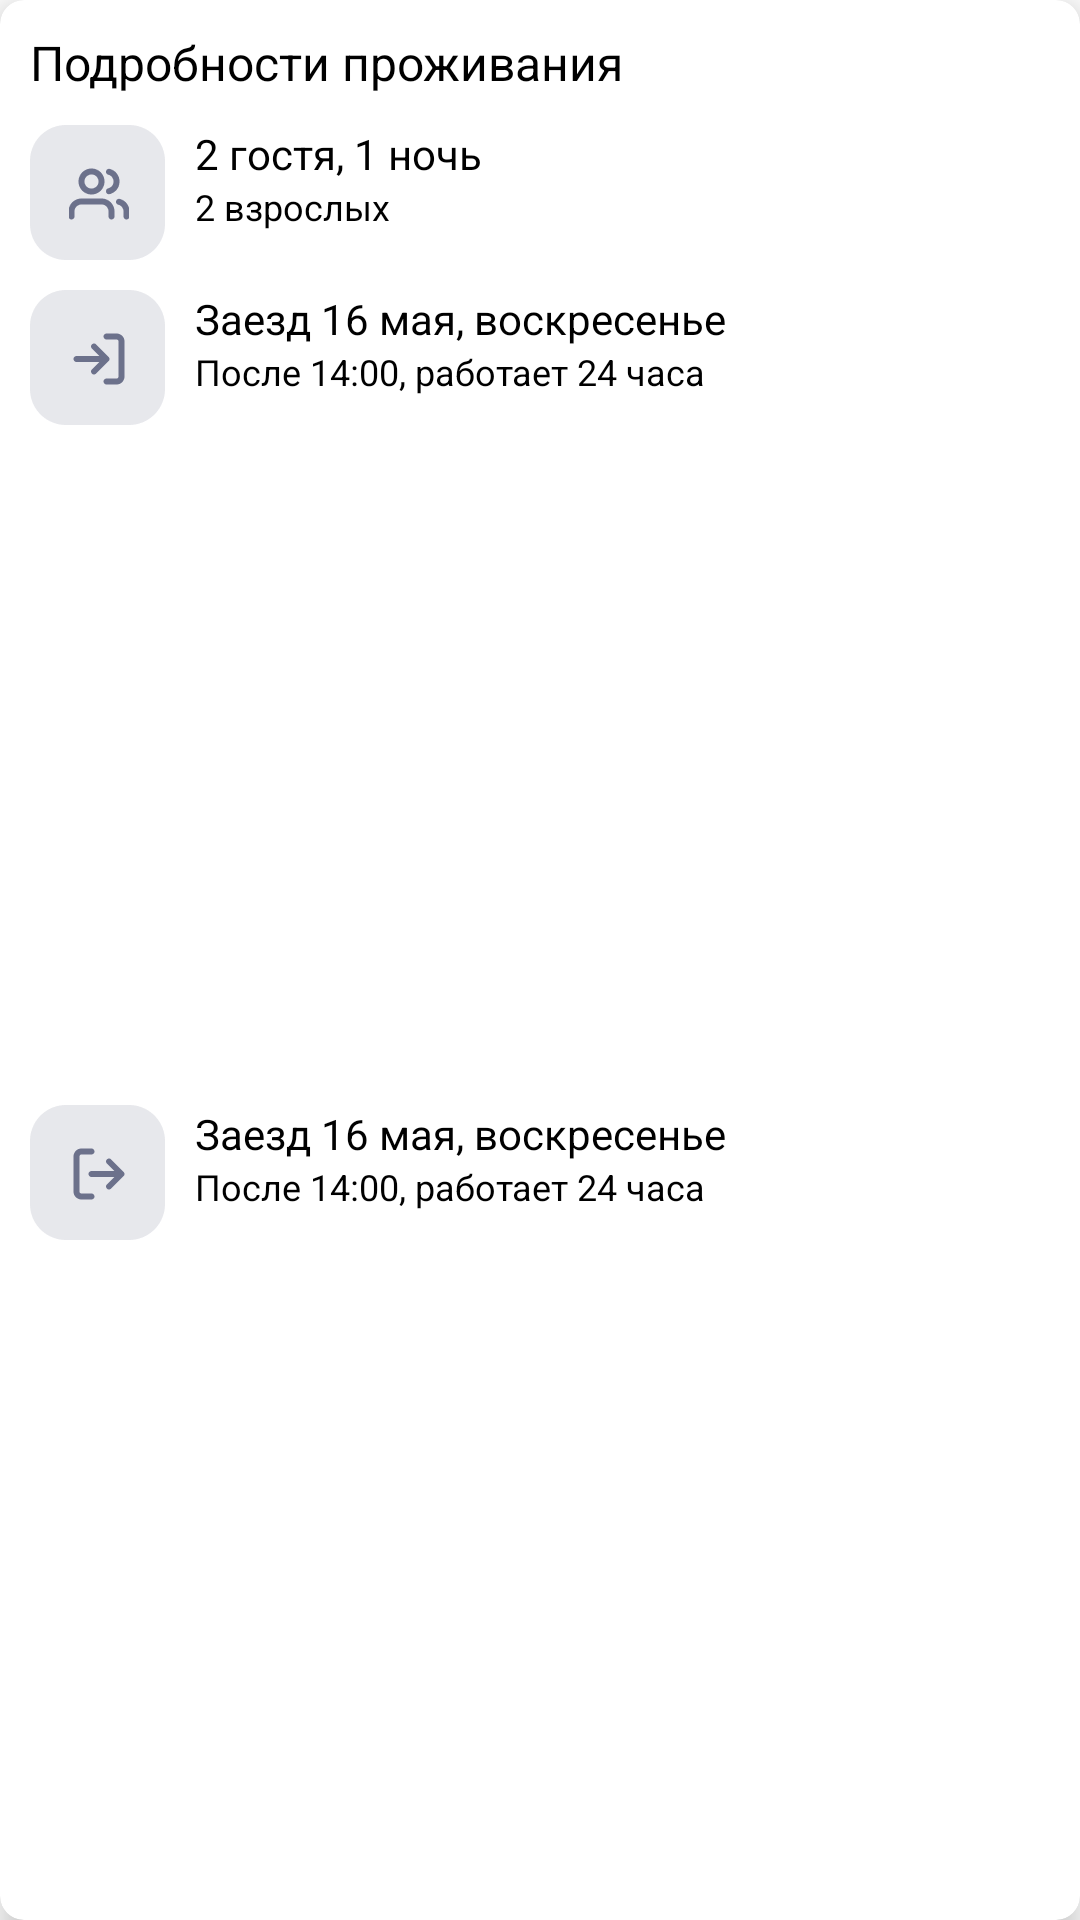

Reconstruct the res/layout file that produces this screen, plus the resources it refers to.
<!-- AndroidManifest.xml: application theme Theme.GID -->
<!-- res/layout/view_detail_live.xml -->
<?xml version="1.0" encoding="utf-8"?>
<androidx.cardview.widget.CardView xmlns:android="http://schemas.android.com/apk/res/android"
    xmlns:app="http://schemas.android.com/apk/res-auto"
    xmlns:tools="http://schemas.android.com/tools"
    android:layout_width="match_parent"
    android:layout_height="wrap_content"
    android:layout_marginStart="16dp"
    android:layout_marginTop="24dp"
    android:layout_marginEnd="16dp"
    app:cardElevation="6dp"
    app:cardCornerRadius="8dp">

    <androidx.constraintlayout.widget.ConstraintLayout
        android:layout_width="match_parent"
        android:layout_height="match_parent">

        <TextView
            android:id="@+id/textView4"
            android:layout_width="wrap_content"
            android:layout_height="wrap_content"
            android:layout_marginStart="10dp"
            android:layout_marginTop="10dp"
            android:text="Подробности проживания"
            android:textColor="@color/black"
            android:textSize="16sp"
            app:layout_constraintStart_toStartOf="parent"
            app:layout_constraintTop_toTopOf="parent" />


        <ImageView
            android:id="@+id/guest"
            android:layout_width="45dp"
            android:layout_height="45dp"
            android:src="@drawable/ic_guest"
            android:layout_marginTop="10dp"
            app:layout_constraintStart_toStartOf="@+id/textView4"
            app:layout_constraintTop_toBottomOf="@+id/textView4" />

        <TextView
            android:id="@+id/guestNight"
            android:layout_width="wrap_content"
            android:layout_height="wrap_content"
            android:text="2 гостя, 1 ночь"
            android:textColor="@color/black"
            android:layout_marginStart="10dp"
            android:textSize="14sp"
            app:layout_constraintStart_toEndOf="@+id/guest"
            app:layout_constraintTop_toTopOf="@+id/guest" />

        <TextView
            android:id="@+id/guestCount"
            android:layout_width="wrap_content"
            android:layout_height="wrap_content"
            android:text="2 взрослых"
            android:layout_marginStart="10dp"
            android:textColor="@color/black"
            android:textSize="12sp"
            app:layout_constraintStart_toEndOf="@+id/guest"
            app:layout_constraintTop_toBottomOf="@+id/guestNight" />

        <ImageView
            android:id="@+id/checkIn"
            android:layout_width="45dp"
            android:layout_height="45dp"
            android:src="@drawable/ic_check_in"
            android:layout_marginTop="10dp"
            app:layout_constraintStart_toStartOf="@+id/textView4"
            app:layout_constraintTop_toBottomOf="@+id/guest" />

        <TextView
            android:id="@+id/checkInText"
            android:layout_width="wrap_content"
            android:layout_height="wrap_content"
            android:text="Заезд 16 мая, воскресенье"
            android:textColor="@color/black"
            android:layout_marginStart="10dp"
            android:textSize="14sp"
            app:layout_constraintStart_toEndOf="@+id/checkIn"
            app:layout_constraintTop_toTopOf="@+id/checkIn" />

        <TextView
            android:id="@+id/checkInInformation"
            android:layout_width="wrap_content"
            android:layout_height="wrap_content"
            android:layout_marginStart="10dp"
            android:text="После 14:00, работает 24 часа"
            android:textColor="@color/black"
            android:textSize="12sp"
            app:layout_constraintStart_toEndOf="@+id/checkIn"
            app:layout_constraintTop_toBottomOf="@+id/checkInText" />

        <ImageView
            android:id="@+id/checkOut"
            android:layout_width="45dp"
            android:layout_height="45dp"
            android:layout_marginTop="10dp"
            android:layout_marginBottom="10dp"
            android:src="@drawable/ic_check_out"
            app:layout_constraintBottom_toBottomOf="parent"
            app:layout_constraintStart_toStartOf="@+id/textView4"
            app:layout_constraintTop_toBottomOf="@+id/checkIn" />

        <TextView
            android:id="@+id/checkOutText"
            android:layout_width="wrap_content"
            android:layout_height="wrap_content"
            android:text="Заезд 16 мая, воскресенье"
            android:textColor="@color/black"
            android:layout_marginStart="10dp"
            android:textSize="14sp"
            app:layout_constraintStart_toEndOf="@+id/checkOut"
            app:layout_constraintTop_toTopOf="@+id/checkOut" />

        <TextView
            android:id="@+id/checkOutInformation"
            android:layout_width="wrap_content"
            android:layout_height="wrap_content"
            android:layout_marginStart="10dp"
            android:text="После 14:00, работает 24 часа"
            android:textColor="@color/black"
            android:textSize="12sp"
            app:layout_constraintStart_toEndOf="@+id/checkOut"
            app:layout_constraintTop_toBottomOf="@+id/checkOutText" />
    </androidx.constraintlayout.widget.ConstraintLayout>

</androidx.cardview.widget.CardView>
<!-- resources referenced by this layout -->
<resources>
  <color name="black">#FF000000</color>
  <!-- drawable ic_check_in: png bitmap (drawable, 2283 bytes) -->
  <!-- drawable ic_check_out: png bitmap (drawable, 2306 bytes) -->
  <!-- drawable ic_guest: png bitmap (drawable, 2959 bytes) -->
  <style name="Theme.GID" parent="Theme.MaterialComponents.Light.DarkActionBar">
          
  
          <item name="colorPrimary">@color/pine_green</item>
          <item name="colorPrimaryVariant">@color/pine_green</item>
          <item name="colorOnPrimary">@color/white</item>
          
          <item name="colorSecondary">@color/teal_200</item>
          <item name="colorSecondaryVariant">@color/teal_700</item>
          <item name="colorOnSecondary">@color/white</item>
          
          <item name="android:statusBarColor" tools:targetApi="l">?attr/colorPrimaryVariant</item>
          
  
          <item name="android:forceDarkAllowed" tools:targetApi="q">false</item>
          <item name="bottomSheetDialogTheme">@style/BottomSheetDialog</item>
      </style>
  <color name="pine_green">#76A595</color>
  <color name="white">#FFFFFFFF</color>
  <color name="teal_200">#FF03DAC5</color>
  <color name="teal_700">#FF018786</color>
  <style name="BottomSheetDialog" parent="@style/ThemeOverlay.MaterialComponents.BottomSheetDialog">
          <item name="bottomSheetStyle">@style/BottomSheet</item>
          <item name="android:colorBackground">@color/white</item>
      </style>
  <style name="BottomSheet" parent="Widget.MaterialComponents.BottomSheet.Modal">
          <item name="backgroundTint">@android:color/transparent</item>
      </style>
</resources>
